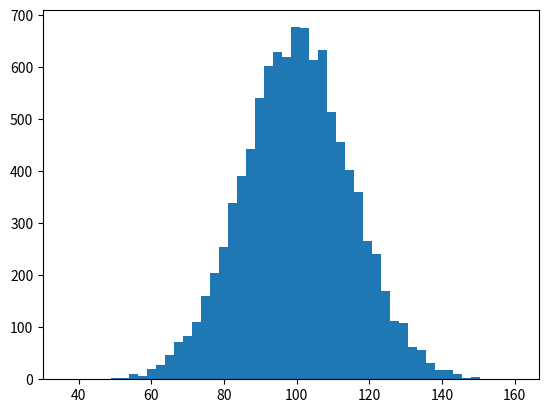

Here is the Python script that generated this plot: (Note: this script raises an exception after producing the figure.)
import matplotlib.pyplot as plt
import numpy as np
# http://matplotlib.org/1.2.1/examples/pylab_examples/histogram_demo.html
# https://bespokeblog.wordpress.com/2011/07/11/basic-data-plotting-with-matplotlib-part-3-histograms/

import numpy as np
import matplotlib.mlab as mlab
import matplotlib.pyplot as plt

mu, sigma = 100, 15
x = mu + sigma*np.random.randn(10000)

# the histogram of the data
n, bins, patches = plt.hist(x, 50, normed=1, facecolor='green', alpha=0.75)

# add a 'best fit' line
y = mlab.normpdf( bins, mu, sigma)
l = plt.plot(bins, y, 'r--', linewidth=1)

plt.xlabel('Smarts')
plt.ylabel('Probability')
plt.title(r'$\mathrm{Histogram\ of\ IQ:}\ \mu=100,\ \sigma=15$')
plt.axis([40, 160, 0, 0.03])
plt.grid(True)

plt.show()